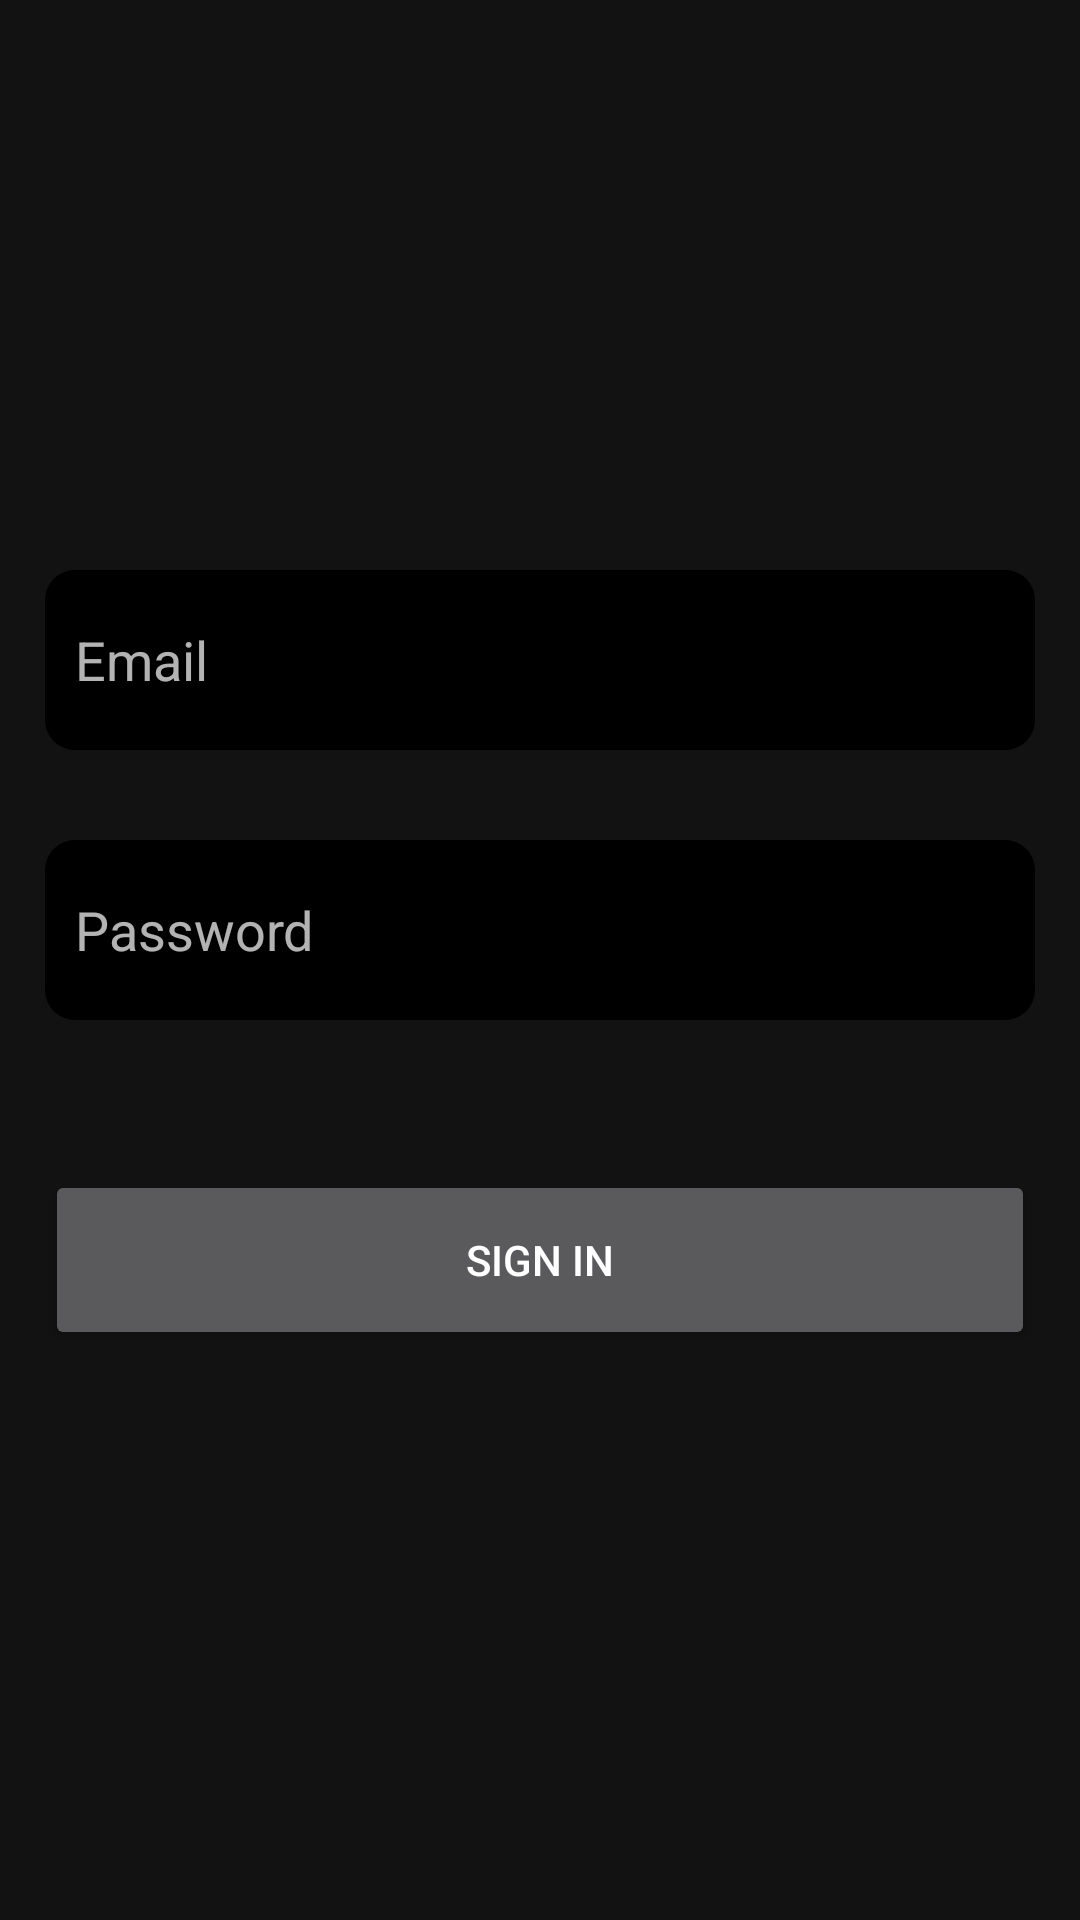

Android layout source for this screen:
<!-- AndroidManifest.xml: application theme Theme.MaterialComponents.NoActionBar -->
<!-- res/layout/fragment_sign_in.xml -->
<?xml version="1.0" encoding="utf-8"?>
<FrameLayout xmlns:android="http://schemas.android.com/apk/res/android"
    xmlns:tools="http://schemas.android.com/tools"
    android:layout_width="match_parent"
    android:layout_height="match_parent"
    tools:context=".fragments.SignInFragment">

    
    <LinearLayout
        android:layout_width="match_parent"
        android:layout_height="wrap_content"
        android:orientation="vertical"
        android:layout_marginHorizontal="15dp"
        android:layout_gravity="center"
        android:id="@+id/signinLinear">

        <EditText
            android:id="@+id/txtEmali"
            android:layout_width="match_parent"
            android:layout_height="60dp"
            android:background="@drawable/txt_shape"
            android:ems="10"
            android:layout_marginTop="10dp"
            android:layout_marginBottom="10dp"
            android:hint="@string/email"
            android:inputType="textEmailAddress" />


        <EditText
            android:id="@+id/txtPsw"
            android:layout_width="match_parent"
            android:layout_height="60dp"
            android:background="@drawable/txt_shape"
            android:ems="10"
            android:layout_marginTop="20dp"
            android:layout_marginBottom="10dp"
            android:hint="@string/password"
            android:inputType="textPassword" />

        <Button
            android:id="@+id/btnLogin"
            android:layout_width="match_parent"
            android:layout_height="60dp"
            android:layout_marginTop="40dp"
            android:layout_marginBottom="10dp"
            android:text="@string/sign_in"
            android:textColor="#FFFFFF" />

    </LinearLayout>

</FrameLayout>
<!-- resources referenced by this layout -->
<resources>
  <!-- drawable txt_shape (drawable) -->
  <?xml version="1.0" encoding="utf-8"?>
  <shape xmlns:android="http://schemas.android.com/apk/res/android"
      android:shape="rectangle">
      <solid android:color="#000000" />
      <corners android:radius="10dip" />
      <padding
          android:bottom="10dp"
          android:top="10dp"
          android:left="10dp"
          android:right="10dp" />
  </shape>
  <string name="email">Email</string>
  <string name="password">Password</string>
  <string name="sign_in">Sign In</string>
</resources>
